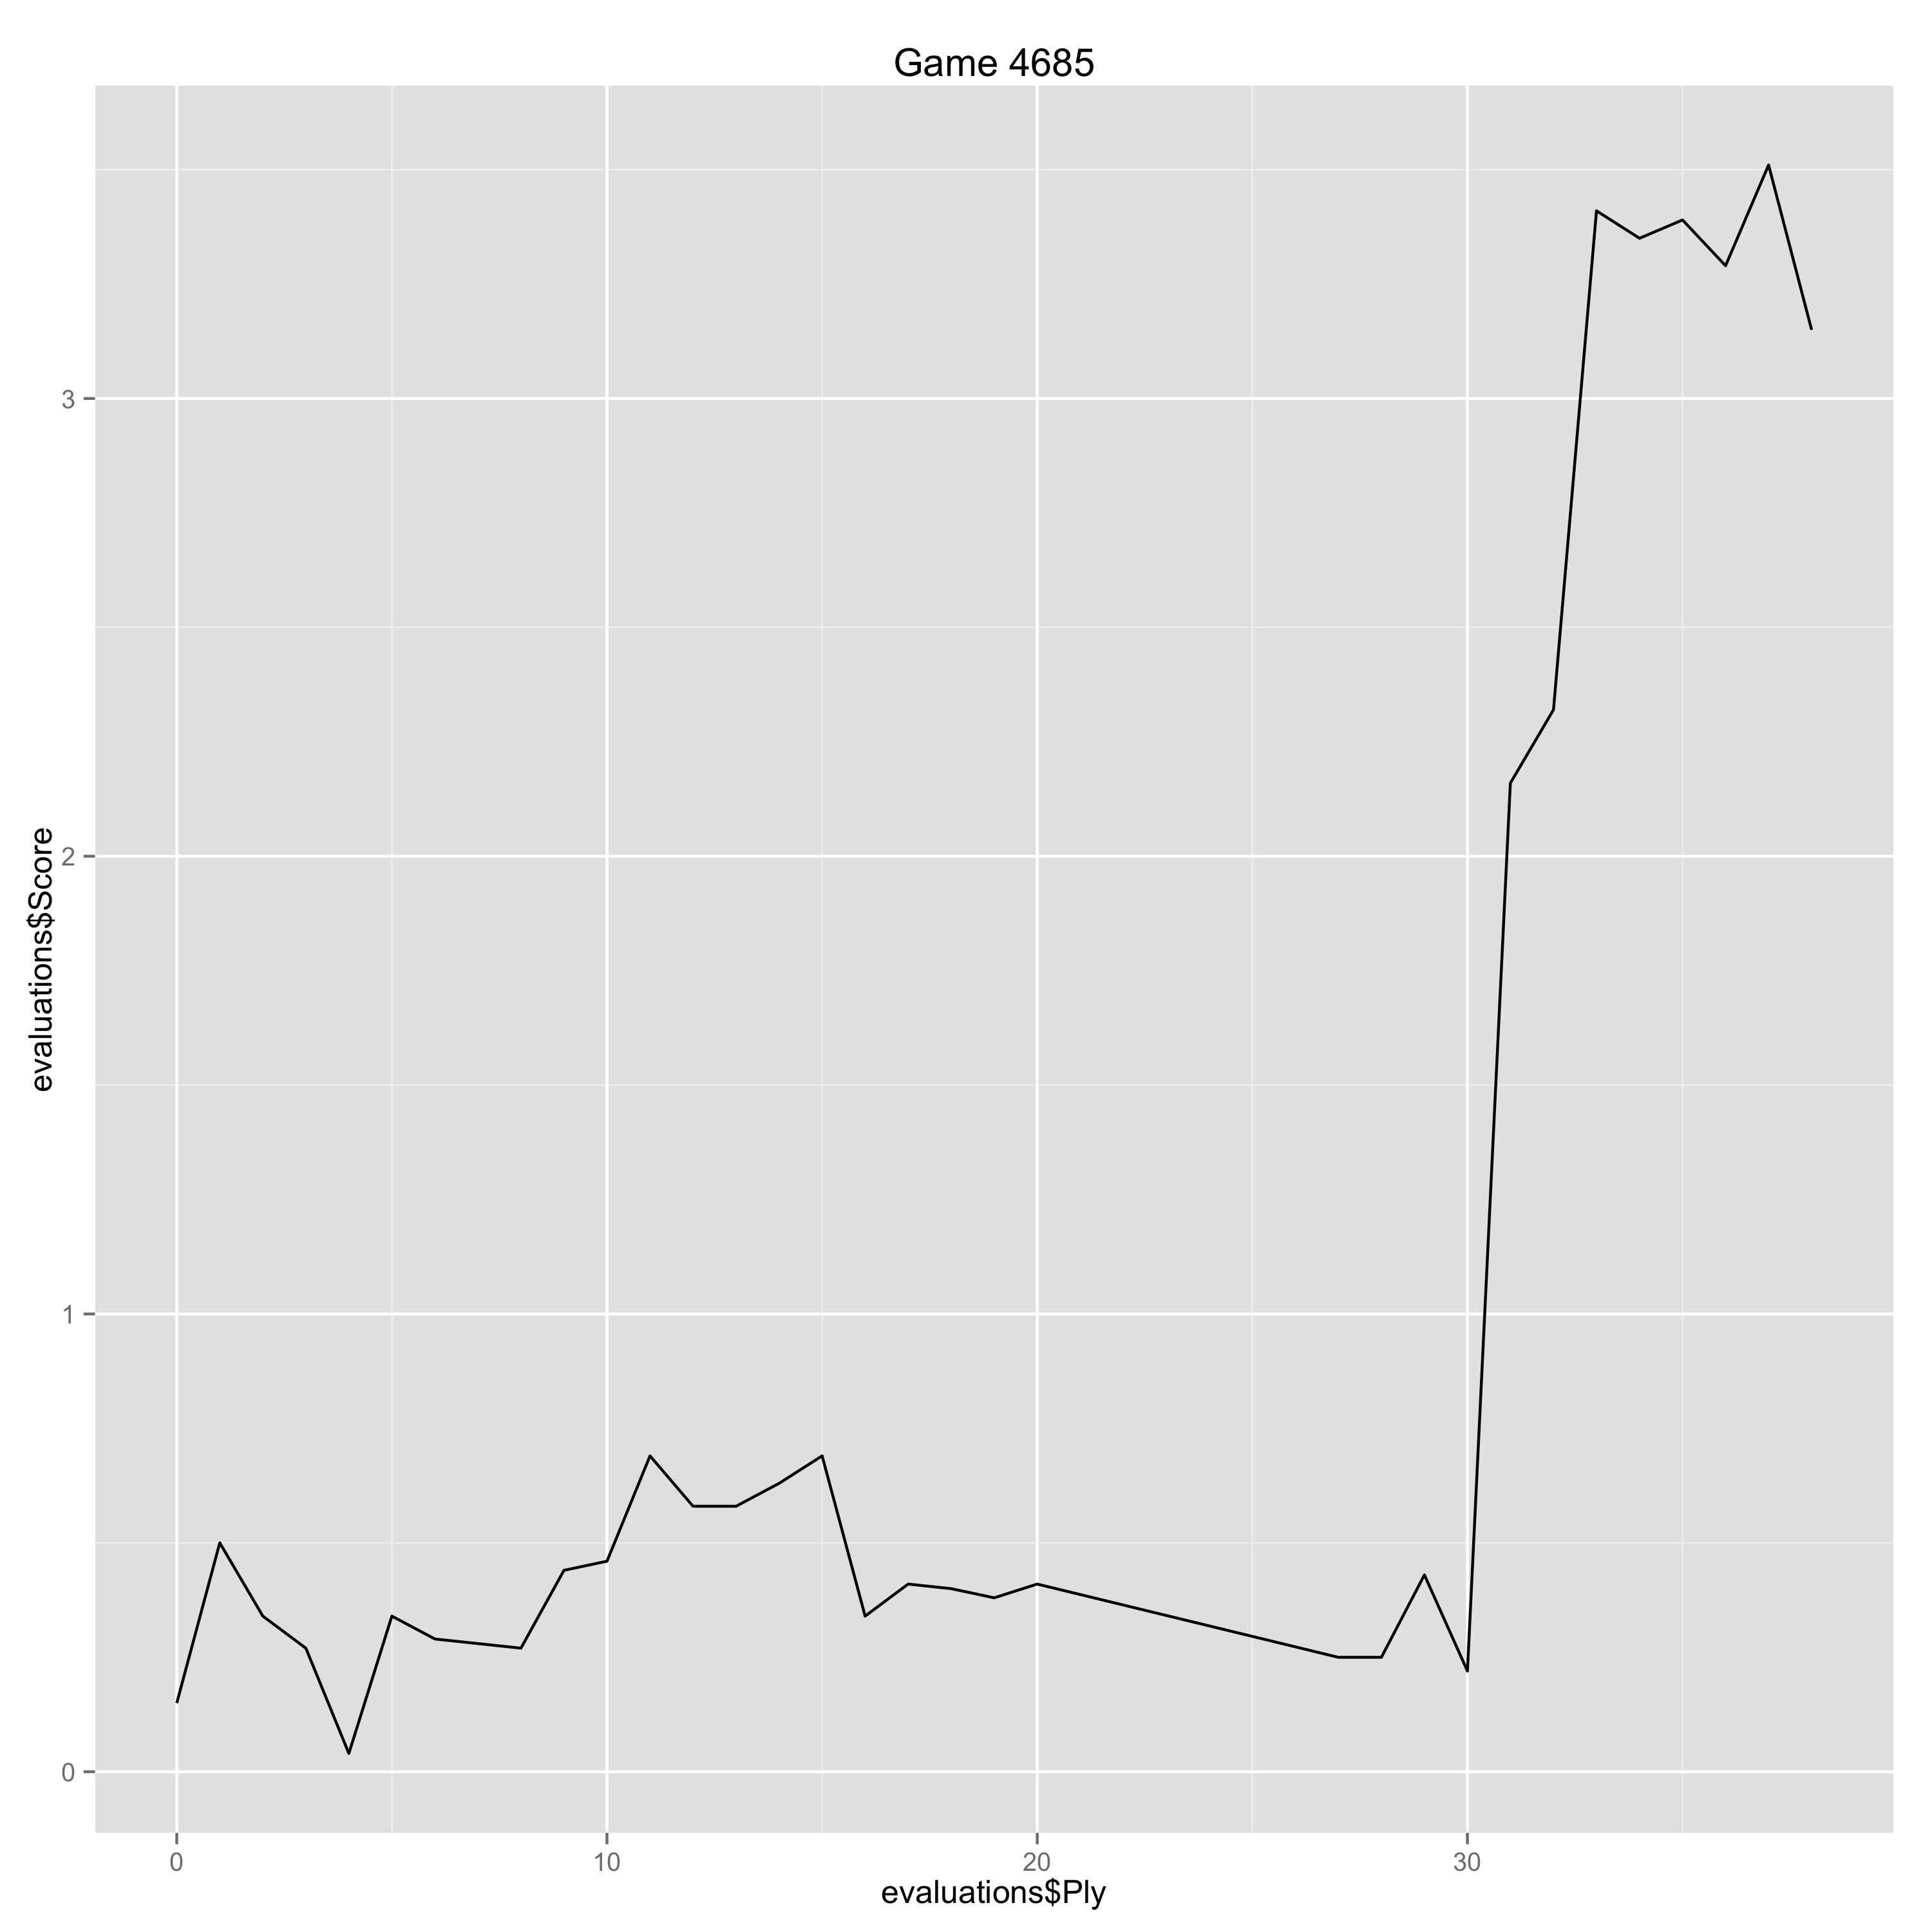

The table this chart was drawn from, first rows:
Ply, Move, White, Black, Score, Eval, Comment
0, [1], d4, , 0.15, 0.15, 
1, [1], , d6, 0.5, -0.35, 
2, [2], c4, , 0.34, -0.16, 
3, [2], , e5, 0.27, 0.07, 
4, [3], d5, , 0.04, -0.23, 
5, [3], , a5, 0.34, -0.3, 
6, [4], Nc3, , 0.29, -0.05, 
7, [4], , Na6, 0.28, 0.01, 
8, [5], e4, , 0.27, -0.01, 
9, [5], , g6, 0.44, -0.17, 
10, [6], Bd3, , 0.46, 0.02, 
11, [6], , h5, 0.69, -0.23, 
12, [7], Nge2, , 0.58, -0.11, 
13, [7], , h4, 0.58, 0.0, 
14, [8], h3, , 0.63, 0.05, 
15, [8], , Bh6, 0.69, -0.06, 
16, [9], f4, , 0.34, -0.35, 
17, [9], , exf4, 0.41, -0.07, 
18, [10], Nxf4, , 0.4, -0.01, 
19, [10], , Nf6, 0.38, 0.02, 
20, [11], O-O, , 0.41, 0.03, 
27, [14], , Nxc5, 0.25, 0.16, 
28, [15], Qd4, , 0.25, 0.0, 
29, [15], , Qe5, 0.43, -0.18, 
30, [16], Qf2, , 0.22, -0.21, 
31, [16], , Qe7, 2.16, -1.94, 
32, [17], e5, , 2.32, 0.16, 
33, [17], , dxe5, 3.41, -1.09, 
34, [18], d6, , 3.35, -0.06, 
35, [18], , Qf6, 3.39, -0.04, 
36, [19], Qxc5, , 3.29, -0.1, 
37, [19], , exf4, 3.51, -0.22, 
38, [20], Ba4+, , 3.15, -0.36, 
